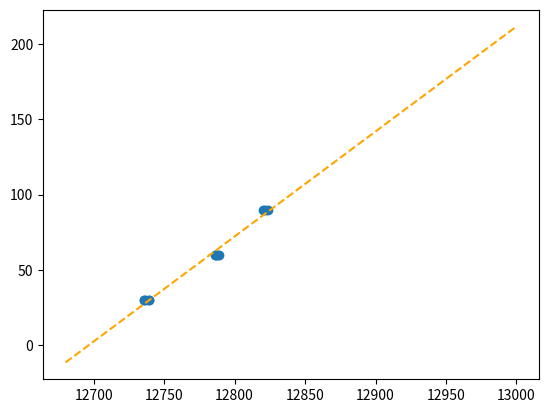

Recreate this plot in Python.
import numpy as np
import matplotlib.pyplot as plt


def predict(x, p):
    return p[0] * x + p[1]


y = [90]*4 + [60]*5+[30]*5
x = [12820, 12821, 12822, 12824] + [12789, 12788, 12786,
                                    12787, 12787] + [12736, 12737, 12739, 12739, 12736]

p = np.polyfit(x, y, 1)
xf = np.linspace(12680, 13000, 1000)
print(p)
plt.scatter(x, y)
plt.plot(xf, predict(xf, p), '--', color='orange')
plt.savefig("fig.png")
plt.show()

print(predict(12887, p))
